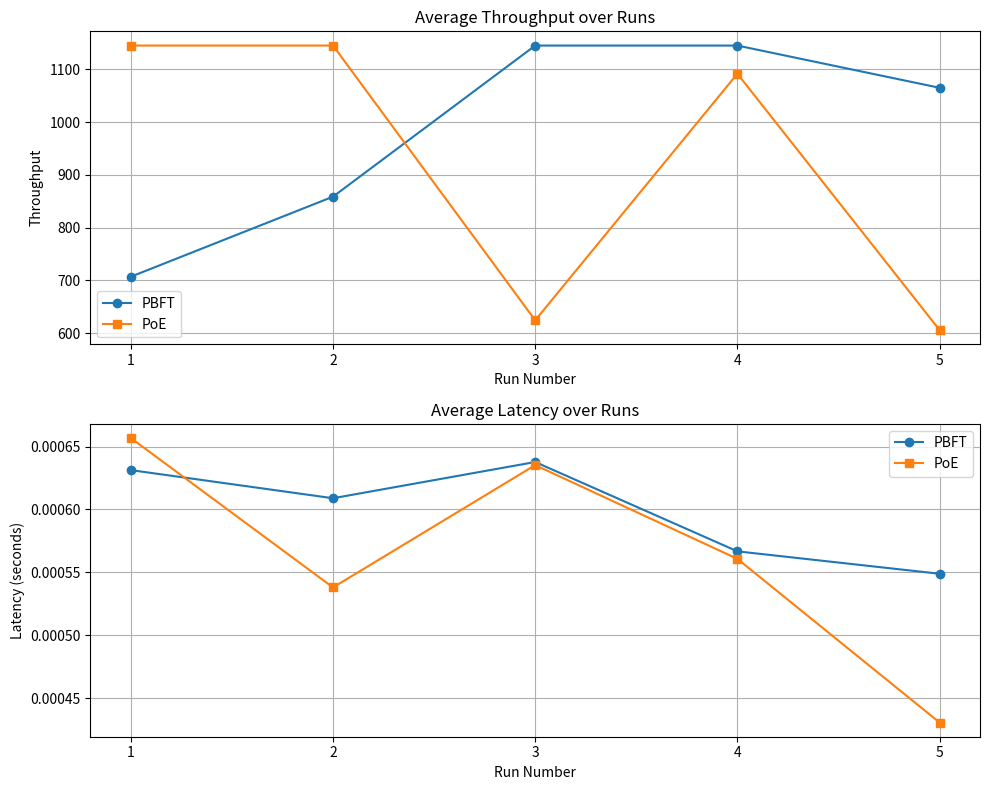

Write Python code to recreate this figure.
# Licensed to the Apache Software Foundation (ASF) under one
# or more contributor license agreements. See the NOTICE file
# distributed with this work for additional information
# regarding copyright ownership. The ASF licenses this file
# to you under the Apache License, Version 2.0 (the
# "License"); you may not use this file except in compliance
# with the License. You may obtain a copy of the License at
#
#     http://www.apache.org/licenses/LICENSE-2.0
#
# Unless required by applicable law or agreed to in writing,
# software distributed under the License is distributed on an
# "AS IS" BASIS, WITHOUT WARRANTIES OR CONDITIONS OF ANY
# KIND, either express or implied. See the License for the
# specific language governing permissions and limitations
# under the License.

import matplotlib.pyplot as plt

# Benchmark data
pbft_runs = [1, 2, 3, 4, 5]
pbft_avg_throughputs = [
    707.047619047619,
    858.6666666666666,
    1144.888888888889,
    1144.888888888889,
    1064.888888888889,
]
pbft_avg_latencies = [
    0.000631235,
    0.0006088765,
    0.000637675,
    0.000566652,
    0.000548829,
]

poe_runs = [1, 2, 3, 4, 5]
poe_avg_throughputs = [
    1144.888888888889,
    1144.888888888889,
    624.4848484848485,
    1091.5555555555557,
    606.1176470588235,
]
poe_avg_latencies = [
    0.000656722,
    0.00053795,
    0.000635217,
    0.000560667,
    0.00043056699999999997,
]

# Determine the full range of runs (so ticks go from 1 up to the maximum run number)
all_runs = sorted(set(pbft_runs + poe_runs))
min_run, max_run = all_runs[0], all_runs[-1]
ticks = list(range(min_run, max_run + 1))

# Create a figure with two subplots: one for throughput, one for latency
fig, (ax1, ax2) = plt.subplots(2, 1, figsize=(10, 8))

# Plot average throughput
ax1.plot(pbft_runs, pbft_avg_throughputs, marker='o', label='PBFT')
ax1.plot(poe_runs, poe_avg_throughputs, marker='s', label='PoE')
ax1.set_title('Average Throughput over Runs')
ax1.set_xlabel('Run Number')
ax1.set_ylabel('Throughput')
ax1.set_xticks(ticks)               # force integer ticks
ax1.legend()
ax1.grid(True)

# Plot average latency
ax2.plot(pbft_runs, pbft_avg_latencies, marker='o', label='PBFT')
ax2.plot(poe_runs, poe_avg_latencies, marker='s', label='PoE')
ax2.set_title('Average Latency over Runs')
ax2.set_xlabel('Run Number')
ax2.set_ylabel('Latency (seconds)')
ax2.set_xticks(ticks)               # force integer ticks
ax2.legend()
ax2.grid(True)

plt.tight_layout()

# Save the figure to a file
plt.savefig('benchmark_results.png', dpi=300)

# Optionally display it on screen
plt.show()
